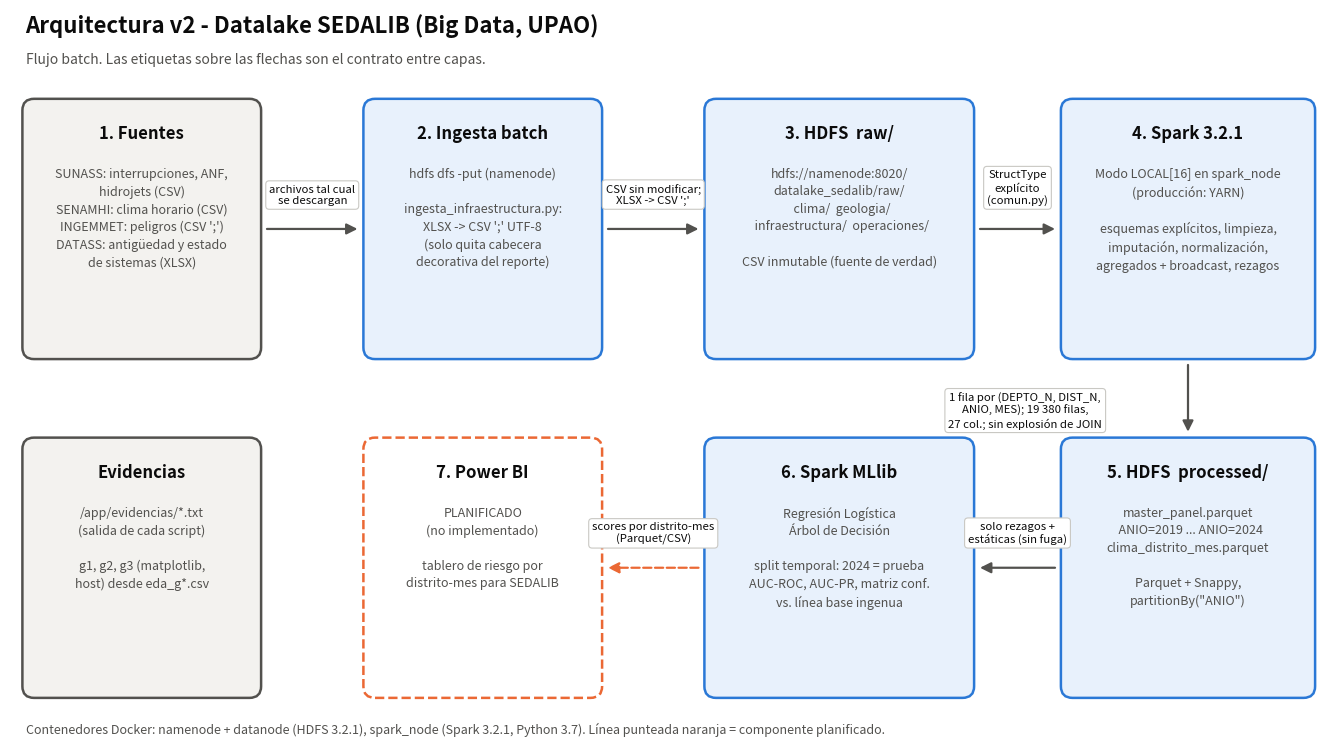

Generate this figure with matplotlib: (Note: this script raises an exception after producing the figure.)
"""7. Diagrama de arquitectura v2 -> graficos/arquitectura_v2.png (python src/arquitectura_v2.py, en el host)."""
import os

import matplotlib

matplotlib.use("Agg")
import matplotlib.pyplot as plt  # noqa: E402
from matplotlib.patches import FancyArrowPatch, FancyBboxPatch  # noqa: E402

TINTA, TINTA2 = "#0b0b0b", "#52514e"
AZUL, AZUL_F = "#2a78d6", "#e8f1fc"
GRIS_F, NARANJA = "#f3f2ef", "#eb6834"

fig, ax = plt.subplots(figsize=(17, 9.5))
ax.set_xlim(0, 170)
ax.set_ylim(0, 95)
ax.axis("off")


def caja(x, y, w, h, titulo, cuerpo, fondo=AZUL_F, borde=AZUL, estilo="solid"):
    ax.add_patch(FancyBboxPatch((x, y), w, h, boxstyle="round,pad=0.4,rounding_size=1.5", fc=fondo, ec=borde,
                                lw=1.8, ls=estilo))
    ax.text(x + w / 2, y + h - 3, titulo, ha="center", va="top", fontsize=12, fontweight="bold", color=TINTA)
    ax.text(x + w / 2, y + h - 8.5, cuerpo, ha="center", va="top", fontsize=9, color=TINTA2, linespacing=1.45)


def flecha(x1, y1, x2, y2, contrato, dx=0, dy=2.2, estilo="solid", color=TINTA2):
    ax.add_patch(FancyArrowPatch((x1, y1), (x2, y2), arrowstyle="-|>", mutation_scale=16, lw=1.6, color=color, ls=estilo))
    ax.text((x1 + x2) / 2 + dx, (y1 + y2) / 2 + dy, contrato, ha="center", va="bottom", fontsize=8.2, color=TINTA,
            bbox=dict(boxstyle="round,pad=0.3", fc="white", ec="#c9c8c3", lw=0.8))


ax.text(2, 92, "Arquitectura v2 - Datalake SEDALIB (Big Data, UPAO)", fontsize=16, fontweight="bold", color=TINTA)
ax.text(2, 88, "Flujo batch. Las etiquetas sobre las flechas son el contrato entre capas.", fontsize=10, color=TINTA2)

# Fila superior
caja(2, 50, 30, 33, "1. Fuentes", "SUNASS: interrupciones, ANF,\nhidrojets (CSV)\nSENAMHI: clima horario (CSV)\n"
     "INGEMMET: peligros (CSV ';')\nDATASS: antigüedad y estado\nde sistemas (XLSX)", fondo=GRIS_F, borde=TINTA2)
caja(46, 50, 30, 33, "2. Ingesta batch", "hdfs dfs -put (namenode)\n\ningesta_infraestructura.py:\nXLSX -> CSV ';' UTF-8\n"
     "(solo quita cabecera\ndecorativa del reporte)")
caja(90, 50, 34, 33, "3. HDFS  raw/", "hdfs://namenode:8020/\ndatalake_sedalib/raw/\n  clima/  geologia/\n"
     "  infraestructura/  operaciones/\n\nCSV inmutable (fuente de verdad)")
caja(136, 50, 32, 33, "4. Spark 3.2.1", "Modo LOCAL[16] en spark_node\n(producción: YARN)\n\nesquemas explícitos, limpieza,\n"
     "imputación, normalización,\nagregados + broadcast, rezagos")

# Fila inferior
caja(136, 6, 32, 33, "5. HDFS  processed/", "master_panel.parquet\n  ANIO=2019 ... ANIO=2024\n"
     "clima_distrito_mes.parquet\n\nParquet + Snappy,\npartitionBy(\"ANIO\")")
caja(90, 6, 34, 33, "6. Spark MLlib", "Regresión Logística\nÁrbol de Decisión\n\nsplit temporal: 2024 = prueba\n"
     "AUC-ROC, AUC-PR, matriz conf.\nvs. línea base ingenua")
caja(46, 6, 30, 33, "7. Power BI", "PLANIFICADO\n(no implementado)\n\ntablero de riesgo por\ndistrito-mes para SEDALIB",
     fondo="white", borde=NARANJA, estilo="--")
caja(2, 6, 30, 33, "Evidencias", "/app/evidencias/*.txt\n(salida de cada script)\n\ng1, g2, g3 (matplotlib,\n"
     "host) desde eda_g*.csv", fondo=GRIS_F, borde=TINTA2)

flecha(32.8, 66.5, 45.2, 66.5, "archivos tal cual\nse descargan", dy=3)
flecha(76.8, 66.5, 89.2, 66.5, "CSV sin modificar;\nXLSX -> CSV ';'", dy=3)
flecha(124.8, 66.5, 135.2, 66.5, "StructType\nexplícito\n(comun.py)", dy=3)
flecha(152, 49.2, 152, 39.8, "1 fila por (DEPTO_N, DIST_N,\nANIO, MES); 19 380 filas,\n27 col.; sin explosión de JOIN",
       dx=-21, dy=-4)
flecha(135.2, 22.5, 124.8, 22.5, "solo rezagos +\nestáticas (sin fuga)", dy=3)
flecha(89.2, 22.5, 76.8, 22.5, "scores por distrito-mes\n(Parquet/CSV)", dy=3, estilo="--", color=NARANJA)

ax.text(2, 1, "Contenedores Docker: namenode + datanode (HDFS 3.2.1), spark_node (Spark 3.2.1, Python 3.7). "
         "Línea punteada naranja = componente planificado.", fontsize=9, color=TINTA2)
fig.savefig(os.path.join(os.path.dirname(os.path.dirname(os.path.abspath(__file__))), "graficos", "arquitectura_v2.png"),
            dpi=150, bbox_inches="tight")
print("graficos/arquitectura_v2.png generado")
